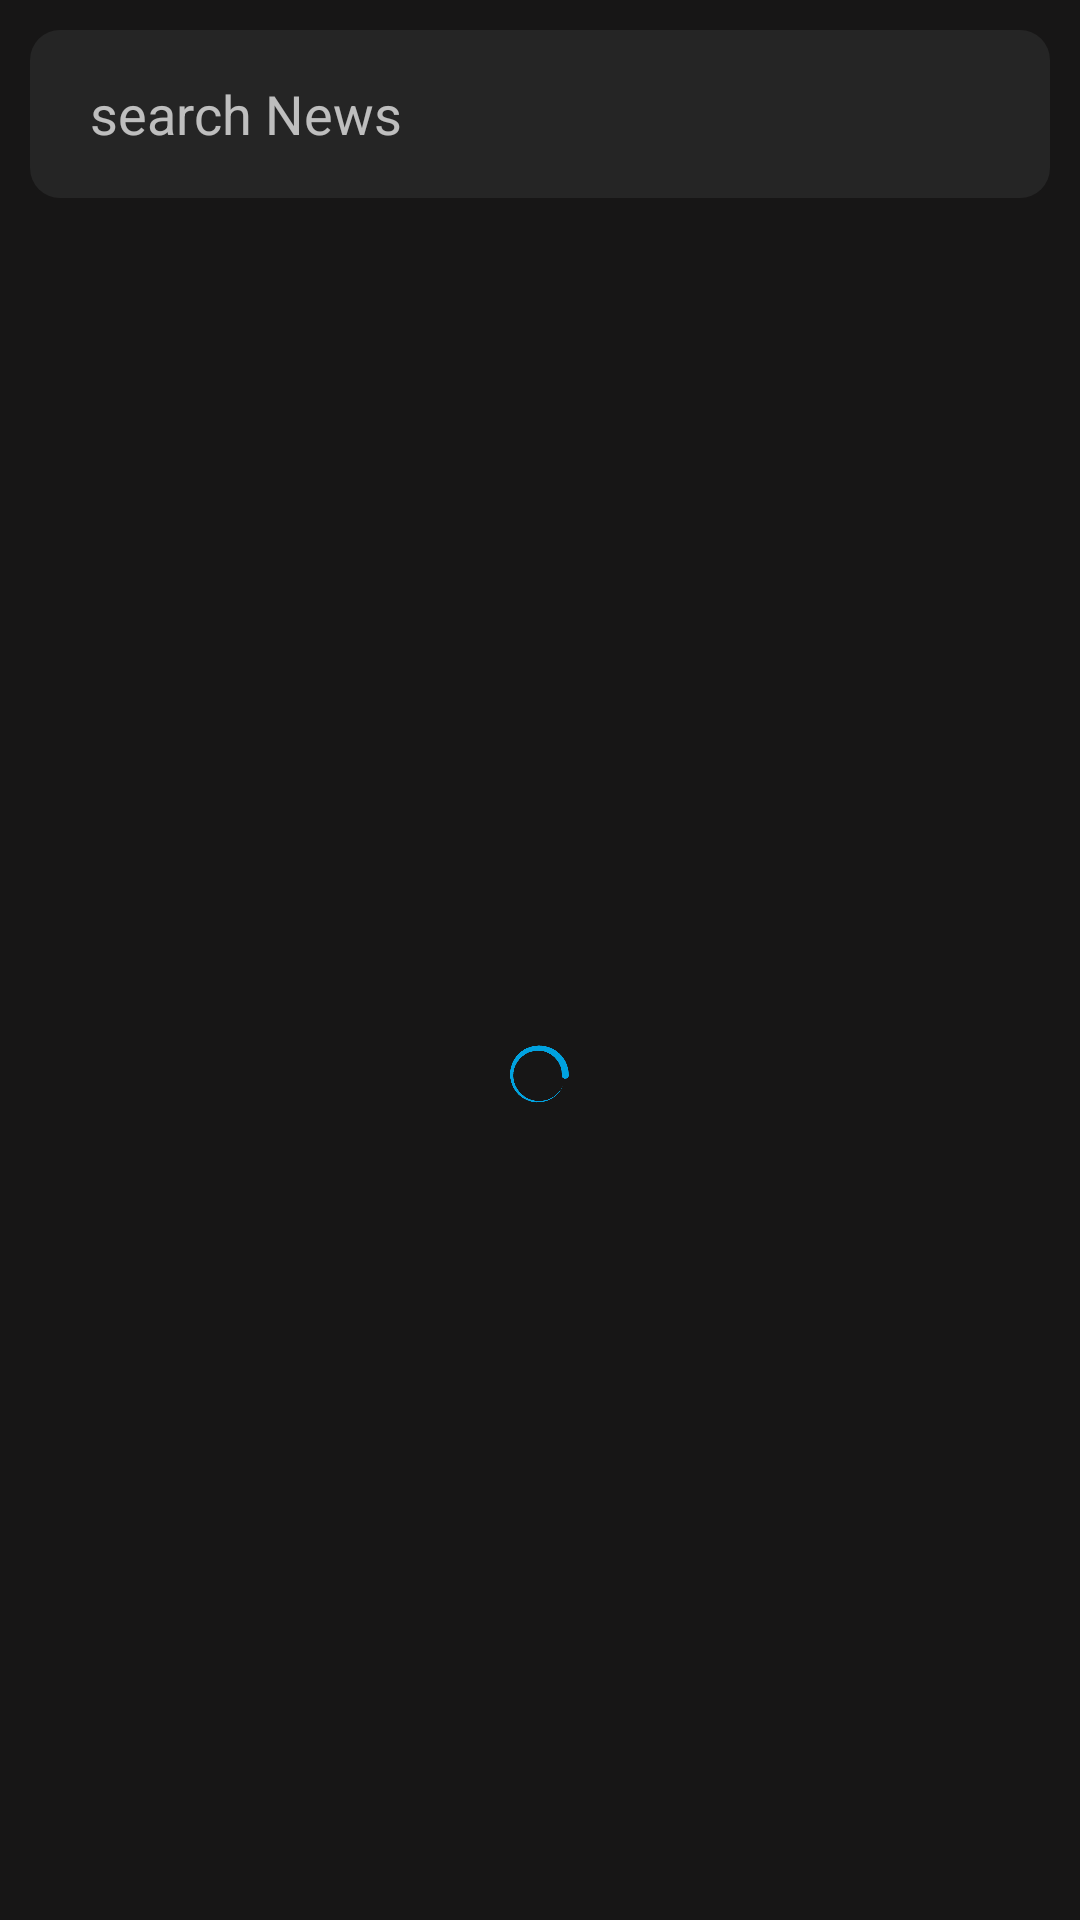

Reconstruct the res/layout file that produces this screen, plus the resources it refers to.
<!-- AndroidManifest.xml: application theme Theme.ViewPager -->
<!-- res/layout/activity_search_filter.xml -->
<?xml version="1.0" encoding="utf-8"?>
<RelativeLayout xmlns:android="http://schemas.android.com/apk/res/android"
    xmlns:app="http://schemas.android.com/apk/res-auto"
    xmlns:tools="http://schemas.android.com/tools"
    android:layout_width="match_parent"
    android:background="#171616"
    android:layout_height="match_parent"
    tools:context="codes.codeoutprakhar.viewpager.activity.SearchFilterActivity">


<RelativeLayout
    android:layout_width="match_parent"
    android:layout_height="wrap_content"
    android:id="@+id/sas"
    android:layout_margin="10dp"
    android:padding="4dp"
    android:background="@drawable/bottom_design">

    <SearchView
        android:id="@+id/serchViewA"
        android:layout_width="match_parent"
        android:queryHint="search News"
        android:iconifiedByDefault="false"
        android:searchIcon="@null"
        android:layout_toEndOf="@id/backP"
        android:queryBackground="@android:color/transparent"
        android:layout_height="wrap_content"/>

    <ImageView
        android:layout_width="wrap_content"
        android:id="@+id/backP"
        android:layout_centerVertical="true"
        android:layout_height="wrap_content"
        android:src="@drawable/ic_arrow_left"/>
   </RelativeLayout>

    <androidx.recyclerview.widget.RecyclerView
        android:layout_width="match_parent"
        android:id="@+id/recyclerSearch"
        android:layout_marginLeft="10dp"
        android:layout_marginRight="10dp"
        android:layout_height="match_parent"
        android:layout_below="@id/sas"/>

    <RelativeLayout
        android:id="@+id/progress"
        android:layout_width="match_parent"
        android:layout_height="match_parent"
        android:layout_below="@id/sas"
        android:background="#171616">

        <ImageView
            android:id="@+id/gifView"
            android:layout_width="185dp"
            android:layout_height="185dp"
            android:layout_centerInParent="true"
            android:src="@drawable/placeholder_bg"

            />


    </RelativeLayout>

</RelativeLayout>
<!-- resources referenced by this layout -->
<resources>
  <!-- drawable bottom_design (drawable) -->
  <?xml version="1.0" encoding="utf-8"?>
  <shape xmlns:android="http://schemas.android.com/apk/res/android">
     <solid
         android:color="#252525">
  
     </solid>
      <corners
          android:radius="10dp"/>
  </shape>
  <!-- drawable placeholder_bg (drawable) -->
  <?xml version="1.0" encoding="utf-8"?>
  <inset xmlns:android="http://schemas.android.com/apk/res/android"
      android:inset="2000dp">
  
      <animated-rotate
          android:drawable="@drawable/loading"
          android:pivotX="50%"
          android:pivotY="50%"
          />
  </inset>
  <style name="Theme.ViewPager" parent="Theme.MaterialComponents.NoActionBar">
          
          <item name="colorPrimary">#171616</item>
          <item name="colorPrimaryVariant">#171616</item>
          <item name="colorOnPrimary">@color/white</item>
          
          <item name="colorSecondary">@color/teal_200</item>
          <item name="colorSecondaryVariant">@color/teal_700</item>
          <item name="colorOnSecondary">@color/black</item>
          
          <item name="android:statusBarColor" tools:targetApi="l">?attr/colorPrimaryVariant</item>
          
      </style>
  <!-- drawable loading: png bitmap (drawable, 47452 bytes) -->
  <!-- not gathered from this repository: default colours our renderer supplied (Android Studio template values) -->
  <color name="teal_200">#FF03DAC5</color>
  <color name="teal_700">#FF018786</color>
  <color name="black">#FF000000</color>
  <color name="white">#FFFFFFFF</color>
</resources>
